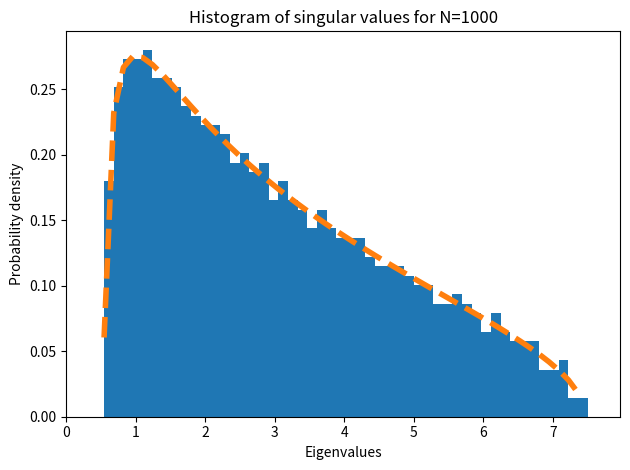
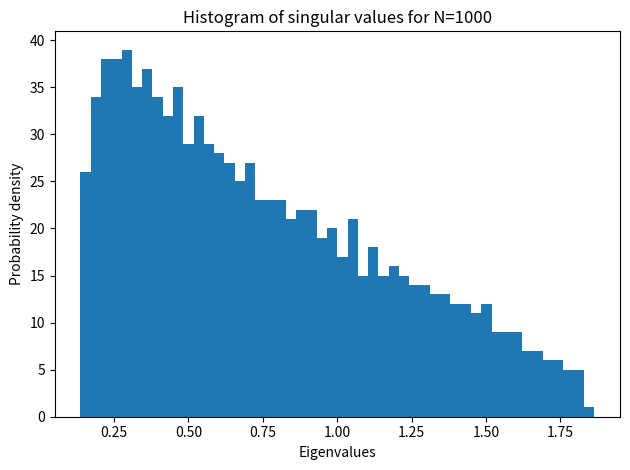
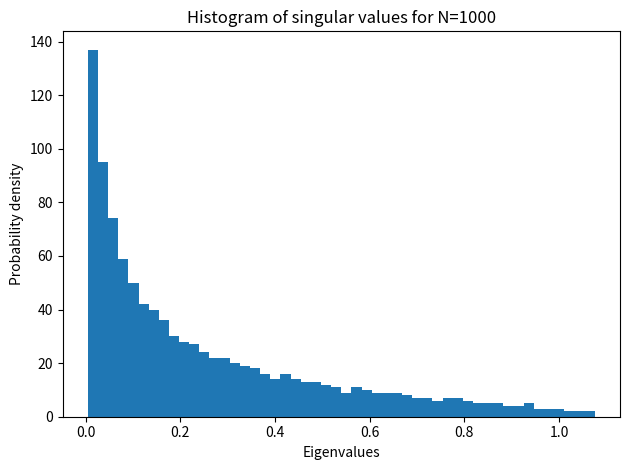
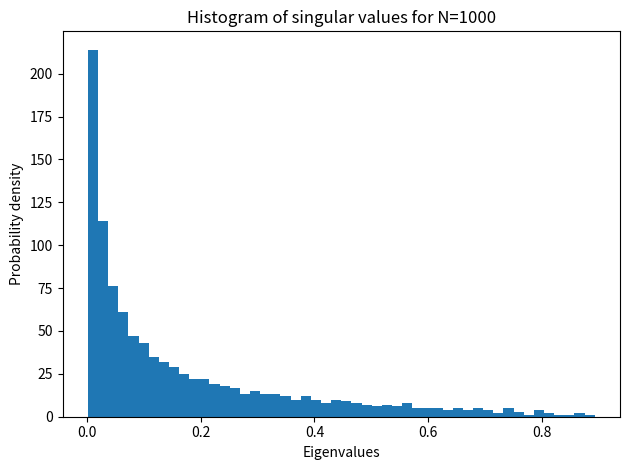

Write Python code to recreate these figures, in order. (Note: this script raises an exception after producing the figures.)
import time
import numpy as np
import matplotlib.pyplot as plt

# One MP

N=1000
num_bins=50

c = 3 # MP scale parameter
r = (1+np.sqrt(c))**2 #Right end
l = (1-np.sqrt(c))**2 #Left end

G = np.random.normal( size=(N,c*N) )
W = G.dot( G.transpose() )
W = W/N
diag, U = np.linalg.eig(W)

# Histogram of singular values
fig, ax = plt.subplots()
n, bins, patches = ax.hist(diag, num_bins, density=True)
y = np.sqrt( (r-bins)*(bins-l) )/(2*np.pi*bins)
ax.plot(bins, y, '--', linewidth=4)
ax.set_xlabel('Eigenvalues')
ax.set_ylabel('Probability density')
ax.set_title(r'Histogram of singular values for N={}'.format(N))
fig.tight_layout()
plt.xlim(0,r+0.5)
plt.show()

# Multiple ones
scale_params = [3, 0.5, 2]

N=1000
num_bins=50

M = np.identity(N)
for c in scale_params:
    p, q = M.shape
    qq = int(c*q)
    G = np.random.normal( size=(q,qq) )/np.sqrt(q+qq)
    M = M.dot( G )
    W = M.dot( M.transpose() )
    diag, U = np.linalg.eig(W)

    # Histogram of singular values
    fig, ax = plt.subplots()
    n, bins, patches = ax.hist(diag, num_bins)
    #y = np.sqrt( (r-bins)*(bins-l) )/(2*np.pi*bins)
    #ax.plot(bins)
    ax.set_xlabel('Eigenvalues')
    ax.set_ylabel('Probability density')
    ax.set_title(r'Histogram of singular values for N={}'.format(N))
    fig.tight_layout()
    plt.show()

import time
import numpy as np
from freenn.core import newton, adaptative

# Array of \lambda_l's
scale_params = [3, 1, 0.5]
# Array of \Lambda_l / \lambda_l used for scaling z (Check error in paper!)
w_scaling    = np.cumprod(scale_params)/scale_params

# Compute coefficients of M_inverse (numerator and denominator)
# Conventions:
#   - Coefficients are numpy arrays
#   - Highest degree comes first
#
# Of numerator of M_inverse
roots         = np.append(-1, -1/w_scaling)
leading_coeff = np.prod(w_scaling)
coeff_num     = np.poly( roots ) * leading_coeff
# Of denominator of M_inverse = w
coeff_den     = np.array( [1, 0] )

wrapper = newton.Polynomial_Kantorovich_Wrapper( coeff_num, coeff_den)

# Test for a value in basin of attraction
j = complex(0,1)
z = 1+ j*3
print("z: ", z)
m = newton.newton_raphson   ( z, function_wrapper=wrapper )
g = newton.newton_raphson_ZG( z, function_wrapper = wrapper)
print("M(z)         = ", m )
print("G(z)         = ", g )
print("M_inverse(m) = ", wrapper.phi(m)   )
print("Error        = ", abs(z-wrapper.phi(m)) )

# Test the Kantorovich criterion for basins of attraction
z = complex(1,10)
print( newton.is_in_basin_ZG(z, 1/z, function_wrapper = wrapper, debug=True ) )
z = complex(1,5)
print( newton.is_in_basin_ZG(z, 1/z, function_wrapper = wrapper, debug=True ) )

j       = complex(0,1)
t       = 1
debug   = False
z_array = 1+ j*np.array([ 1, 0.1, 1e-5, 1e-8, 1e-10])
proxy   = None
for z in z_array:
    print("z: ", z)
    adaptative.reset_counters()
    g = adaptative.compute_G_adaptative( z, function_wrapper = wrapper, proxy=proxy, debug=False)
    proxy = (z, g)
    print("G(z)  = ", g )
    z_check = wrapper.phi(z*g-1)
    print("Error = ", abs(z_check-z) )
    print("Number of calls to NR: ", adaptative.call_counter_NR)
    print("Number of calls to attraction basin test: ", adaptative.call_counter_failed_basin)
    print("")


import matplotlib.pyplot as plt
import numpy as np

#N: Space mesh
N=100
a=-2
b=10

#Init
space_grid = np.linspace(a, b, N)
dx = (b-a)/N

#Multiple passes for the number of iterations
imaginary_parts = [1.0, 0.1, 0.01, 1e-4, 1e-8]
densities       = []
hilbert_transf  = []
pass_counter    = 0
iter_count      = [ [] for i in space_grid ]
errors1         = [ [] for i in space_grid ]
errors2         = [ [] for i in space_grid ]
choices         = [ [] for i in space_grid ]

j       = complex(0,1)
fig = plt.figure( figsize = (12,7) )
ax = fig.add_subplot( 111 )
y_proxy = None
guess   = None
G       = np.array( space_grid + complex(0,1) )
for y in imaginary_parts:
    start = time.time()
    adaptative.reset_counters()
    # Compute
    z = np.array( space_grid + y*complex(0,1) )
    for i in range(N):
        if y_proxy is None:
            G[i] = adaptative.compute_G_adaptative(z[i], function_wrapper = wrapper, proxy=None)
        else:
            guess = (z[i].real+j*y_proxy, G[i])
            G[i] = adaptative.compute_G_adaptative(z[i], function_wrapper = wrapper, proxy=guess)
    # Statistics
    pass_counter += 1
    timing        = time.time() - start
    print ('Pass [{}/{}], Duration: {:.1f} ms' 
           .format(pass_counter, len(imaginary_parts), 1000*timing))
    print("Number of calls to subroutine:")
    print("'Newton-Raphson'  :", adaptative.call_counter_NR)
    print("'Attraction basin':", adaptative.call_counter_failed_basin)
    print("")
    # Plot
    ax.plot(space_grid, -np.imag(G)/np.pi, '--', label="y=%.5f"%y)
    ax.set(xlabel='Space (x)', ylabel='Value',
           title='Density')
    ax.grid()
    #
    y_proxy = y
plt.ylim(0,0.2)
plt.legend()
plt.show()


